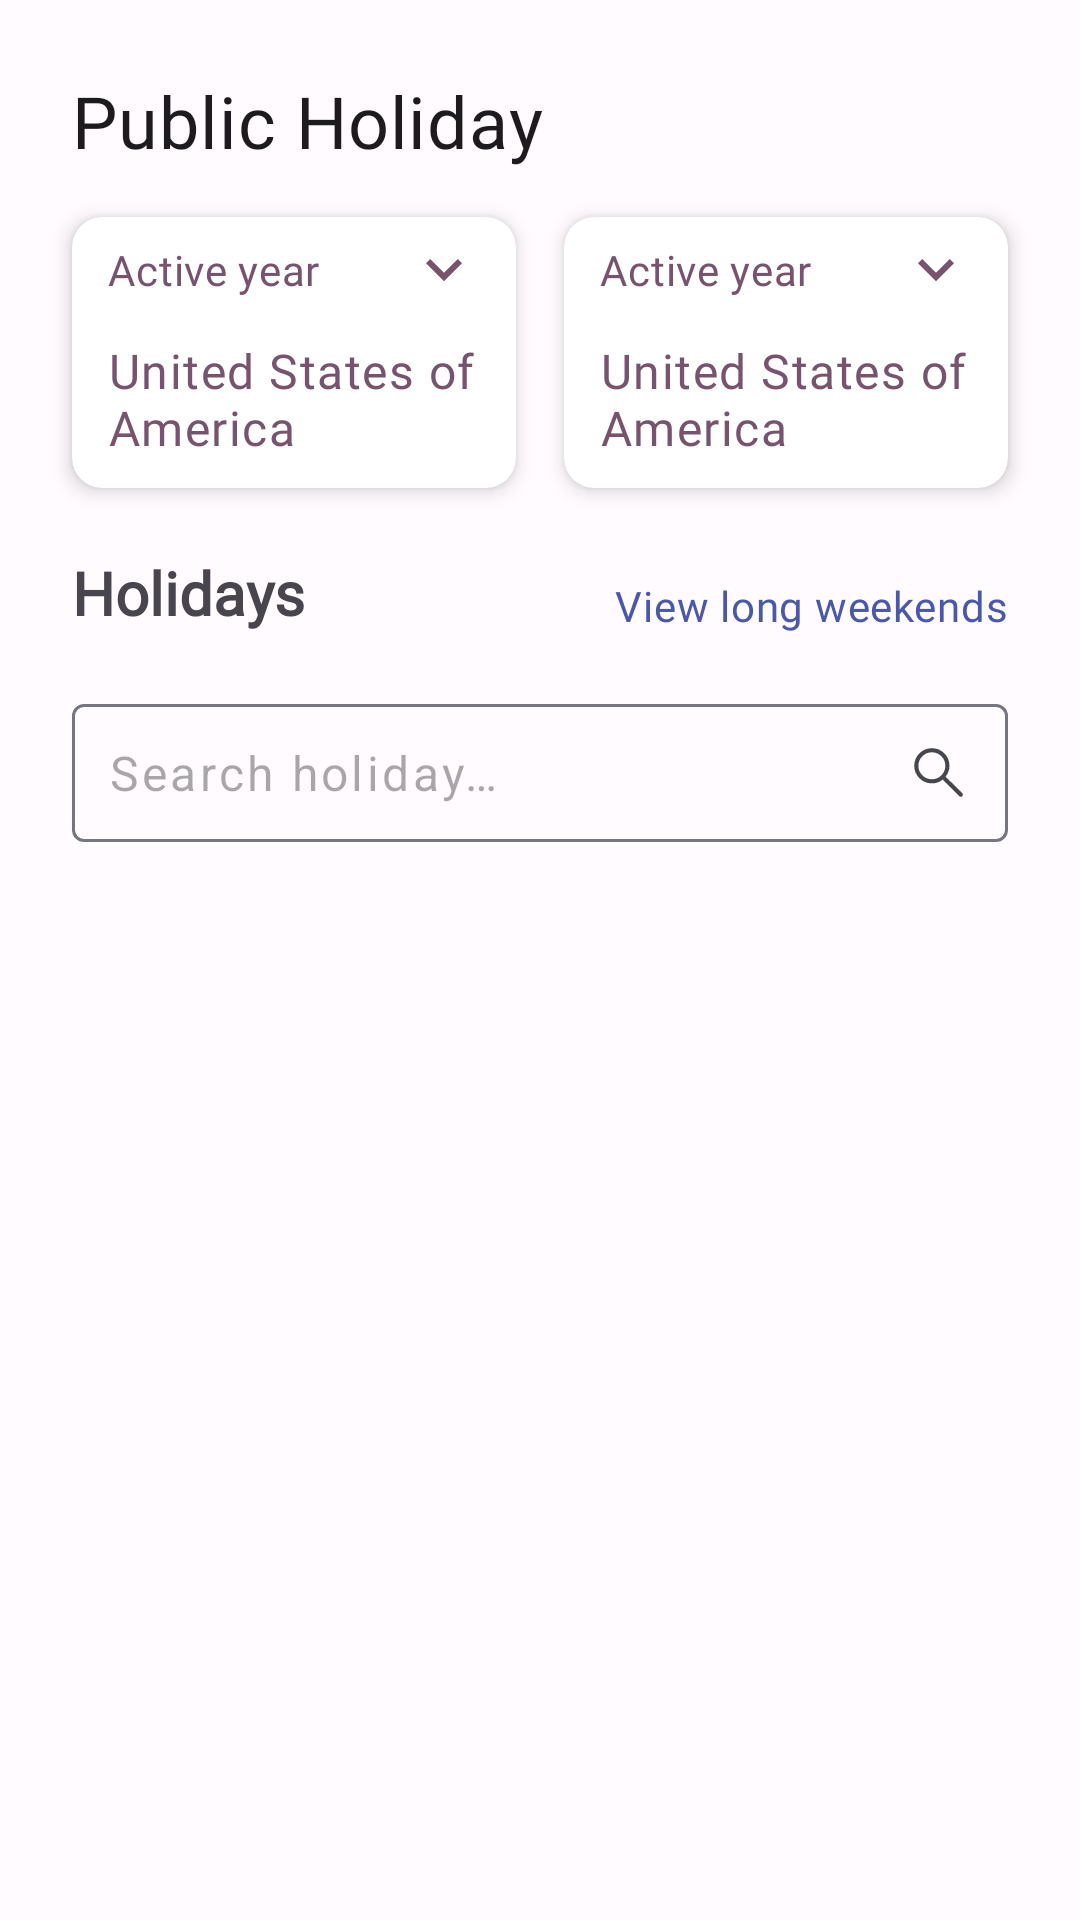

Here is an Android app screen rendered from its layout file. Give the layout XML and the strings, colors and styles it references.
<!-- AndroidManifest.xml: application theme Theme.PublicHoliday -->
<!-- res/layout/fragment_country_holiday.xml -->
<?xml version="1.0" encoding="utf-8"?>
<androidx.constraintlayout.widget.ConstraintLayout
    xmlns:android="http://schemas.android.com/apk/res/android"
    xmlns:app="http://schemas.android.com/apk/res-auto"
    xmlns:tools="http://schemas.android.com/tools"
    android:layout_width="match_parent"
    android:layout_height="match_parent">

    <TextView
        android:id="@+id/homeHeader"
        style="@style/HeadlineTextAppearance"
        android:layout_width="0dp"
        android:layout_height="wrap_content"
        android:text="@string/public_holiday"
        android:textSize="24sp"
        android:layout_gravity="center"
        android:layout_marginTop="24dp"
        app:layout_constraintTop_toTopOf="parent"
        app:layout_constraintEnd_toEndOf="@id/guidelineEnd"
        app:layout_constraintStart_toStartOf="@id/guidelineStart"/>

    <include
        android:id="@+id/selectCountry"
        layout="@layout/item_option"
        android:layout_width="0dp"
        android:layout_height="wrap_content"
        android:layout_marginEnd="8dp"
        android:layout_marginTop="16dp"
        app:layout_constraintEnd_toStartOf="@id/selectYear"
        app:layout_constraintTop_toBottomOf="@+id/homeHeader"
        app:layout_constraintStart_toStartOf="@id/guidelineStart" />

    <include
        android:id="@+id/selectYear"
        layout="@layout/item_option"
        android:layout_width="0dp"
        android:layout_height="wrap_content"
        android:layout_marginStart="8dp"
        android:layout_marginTop="16dp"
        app:layout_constraintEnd_toEndOf="@id/guidelineEnd"
        app:layout_constraintTop_toBottomOf="@+id/homeHeader"
        app:layout_constraintStart_toEndOf="@id/selectCountry" />

    <TextView
        android:id="@+id/holidaysHeader"
        style="@style/MainTextAppearance"
        android:layout_width="0dp"
        android:layout_height="wrap_content"
        android:text="@string/holidays"
        android:textSize="20sp"
        android:layout_gravity="center"
        android:layout_marginTop="24dp"
        app:layout_constraintEnd_toEndOf="@id/guidelineEnd"
        app:layout_constraintTop_toBottomOf="@id/selectCountry"
        app:layout_constraintStart_toStartOf="@id/guidelineStart"/>

    <com.google.android.material.button.MaterialButton
        android:id="@+id/longWeekendButton"
        style="@style/TextButtonAppearance"
        android:layout_width="wrap_content"
        android:layout_height="48dp"
        android:text="@string/view_long_weekends"
        android:enabled="true"
        android:layout_marginTop="16dp"
        android:layout_marginEnd="12dp"
        app:layout_constraintEnd_toEndOf="parent"
        app:layout_constraintTop_toBottomOf="@id/selectCountry" />

    <com.google.android.material.textfield.TextInputLayout
        android:id="@+id/searchCountryHolidayInput"
        android:layout_width="0dp"
        android:layout_height="wrap_content"
        android:letterSpacing="0.07"
        android:layout_marginTop="8dp"
        app:hintTextAppearance="?attr/textAppearanceCaption"
        app:hintEnabled="false"
        app:layout_constraintEnd_toEndOf="@id/guidelineEnd"
        app:layout_constraintTop_toBottomOf="@id/longWeekendButton"
        app:layout_constraintStart_toStartOf="@id/guidelineStart" >

        <com.google.android.material.textfield.TextInputEditText
            android:id="@+id/searchCountryHolidayInputValue"
            android:layout_width="match_parent"
            android:layout_height="wrap_content"
            android:inputType="textEmailAddress"
            android:letterSpacing="0.07"
            android:singleLine="true"
            android:padding="12dp"
            android:hint="@string/search_holiday"
            android:textAppearance="?attr/textAppearanceBody1"
            android:drawableEnd="@drawable/ic_search" />

    </com.google.android.material.textfield.TextInputLayout>

    <androidx.recyclerview.widget.RecyclerView
        android:id="@+id/holidaysList"
        android:layout_width="0dp"
        android:layout_height="0dp"
        app:layoutManager="androidx.recyclerview.widget.LinearLayoutManager"
        app:layout_constraintEnd_toEndOf="parent"
        app:layout_constraintStart_toStartOf="parent"
        app:layout_constraintBottom_toBottomOf="parent"
        app:layout_constraintTop_toBottomOf="@id/searchCountryHolidayInput"
        tools:itemCount="4"
        tools:listitem="@layout/item_holiday" />

    <include
        android:id="@+id/emptyState"
        layout="@layout/state_empty"
        android:layout_width="0dp"
        android:layout_height="wrap_content"
        android:layout_marginEnd="8dp"
        android:layout_marginTop="16dp"
        android:visibility="gone"
        app:layout_constraintBottom_toBottomOf="parent"
        app:layout_constraintEnd_toEndOf="@id/guidelineEnd"
        app:layout_constraintStart_toStartOf="@id/guidelineStart"
        app:layout_constraintTop_toBottomOf="@+id/searchCountryHolidayInput" />

    <com.airbnb.lottie.LottieAnimationView
        android:id="@+id/loader"
        android:layout_width="70dp"
        android:layout_height="70dp"
        android:layout_marginHorizontal="16dp"
        android:layout_marginVertical="16dp"
        android:scaleType="centerInside"
        android:padding="-100dp"
        app:lottie_colorFilter="?colorPrimary"
        app:lottie_rawRes="@raw/loader"
        app:lottie_loop="true"
        app:lottie_autoPlay="true"
        app:layout_constraintEnd_toEndOf="parent"
        app:layout_constraintStart_toStartOf="parent"
        app:layout_constraintBottom_toTopOf="@+id/loaderMessage" />

    <TextView
        android:id="@+id/loaderMessage"
        style="@style/MainTextAppearance"
        android:layout_width="0dp"
        android:layout_height="wrap_content"
        android:layout_gravity="center_vertical"
        android:paddingHorizontal="32dp"
        android:text="@string/loading_country_holidays"
        android:gravity="center_horizontal"
        android:textSize="16sp"
        app:layout_constraintBottom_toBottomOf="parent"
        app:layout_constraintEnd_toEndOf="@+id/guidelineEnd"
        app:layout_constraintStart_toStartOf="@+id/guidelineStart"
        app:layout_constraintTop_toBottomOf="@id/searchCountryHolidayInput" />

    <androidx.constraintlayout.widget.Group
        android:id="@+id/loaderGroup"
        android:layout_width="wrap_content"
        android:layout_height="wrap_content"
        android:visibility="gone"
        app:constraint_referenced_ids="loader, loaderMessage" />

    <androidx.constraintlayout.widget.Guideline
        android:id="@+id/guidelineStart"
        android:layout_width="wrap_content"
        android:layout_height="wrap_content"
        android:orientation="vertical"
        app:layout_constraintGuide_begin="24dp" />

    <androidx.constraintlayout.widget.Guideline
        android:id="@+id/guidelineEnd"
        android:layout_width="wrap_content"
        android:layout_height="wrap_content"
        android:orientation="vertical"
        app:layout_constraintGuide_end="24dp" />

</androidx.constraintlayout.widget.ConstraintLayout>
<!-- res/layout/item_option.xml (included above) -->
<?xml version="1.0" encoding="utf-8"?>
<androidx.cardview.widget.CardView
    xmlns:android="http://schemas.android.com/apk/res/android"
    xmlns:app="http://schemas.android.com/apk/res-auto"
    xmlns:tools="http://schemas.android.com/tools"
    android:layout_width="200dp"
    android:layout_height="wrap_content"
    android:clickable="true"
    android:focusable="true"
    android:foreground="?attr/selectableItemBackground"
    app:cardCornerRadius="10dp"
    app:cardElevation="4dp" >

    <androidx.constraintlayout.widget.ConstraintLayout
        android:layout_width="match_parent"
        android:layout_height="wrap_content"
        android:orientation="horizontal"
        android:paddingHorizontal="12dp"
        android:paddingVertical="6dp">

        <TextView
            android:id="@+id/optionTitle"
            style="@style/SubItemTextAppearance"
            android:layout_width="0dp"
            android:layout_height="wrap_content"
            android:includeFontPadding="false"
            android:paddingVertical="4dp"
            android:textColor="?colorTertiary"
            android:textSize="14sp"
            app:layout_constraintTop_toTopOf="parent"
            app:layout_constraintStart_toStartOf="parent"
            app:layout_constraintEnd_toStartOf="@+id/optionDropDown"
            app:layout_constraintBottom_toBottomOf="@+id/optionDropDown"
            android:text="@string/active_year" />

        <ImageView
            android:id="@+id/optionDropDown"
            android:layout_width="wrap_content"
            android:layout_height="wrap_content"
            android:layout_gravity="center_vertical"
            android:contentDescription="@string/drop_down"
            app:layout_constraintEnd_toEndOf="parent"
            app:layout_constraintTop_toTopOf="parent"
            app:layout_constraintStart_toEndOf="@+id/optionTitle"
            app:srcCompat="@drawable/ic_expand_more" />

        <TextView
            android:id="@+id/selectedOption"
            style="@style/TitleTextAppearance"
            android:layout_width="0dp"
            android:layout_height="wrap_content"
            android:layout_marginTop="8dp"
            android:includeFontPadding="false"
            android:paddingVertical="4dp"
            android:textColor="?colorTertiary"
            android:textSize="16sp"
            android:lines="2"
            app:layout_constraintEnd_toEndOf="parent"
            app:layout_constraintStart_toStartOf="parent"
            app:layout_constraintTop_toBottomOf="@+id/optionTitle"
            tools:text="United States of America" />

    </androidx.constraintlayout.widget.ConstraintLayout>

</androidx.cardview.widget.CardView>
<!-- res/layout/item_holiday.xml (included above) -->
<?xml version="1.0" encoding="utf-8"?>
<androidx.constraintlayout.widget.ConstraintLayout
    xmlns:android="http://schemas.android.com/apk/res/android"
    xmlns:app="http://schemas.android.com/apk/res-auto"
    xmlns:tools="http://schemas.android.com/tools"
    android:layout_width="match_parent"
    android:layout_height="wrap_content"
    android:paddingTop="16dp"
    android:paddingStart="24dp"
    android:paddingEnd="0dp">

    <TextView
        android:id="@+id/holidayName"
        style="@style/MainTextAppearance"
        android:layout_width="0dp"
        android:layout_height="wrap_content"
        android:includeFontPadding="false"
        android:textSize="18sp"
        app:layout_constraintEnd_toStartOf="@+id/stateBarrier"
        app:layout_constraintStart_toStartOf="parent"
        app:layout_constraintTop_toTopOf="parent"
        tools:text="Feast of Saint Agatha" />

    <TextView
        android:id="@+id/holidayLocalName"
        style="@style/MainTextAppearance"
        android:layout_width="0dp"
        android:layout_height="wrap_content"
        android:includeFontPadding="false"
        android:textSize="16sp"
        app:layout_constraintEnd_toStartOf="@+id/stateBarrier"
        app:layout_constraintStart_toStartOf="parent"
        app:layout_constraintTop_toBottomOf="@+id/holidayName"
        tools:text="Lá Fhéile Bríde" />

    <TextView
        android:id="@+id/holidayDate"
        style="@style/SubItemTextAppearance"
        android:layout_width="0dp"
        android:layout_height="wrap_content"
        android:layout_marginTop="8dp"
        android:includeFontPadding="false"
        android:textSize="14sp"
        android:layout_marginBottom="16dp"
        android:alpha="0.5"
        app:layout_constraintBottom_toBottomOf="parent"
        app:layout_constraintEnd_toStartOf="@+id/stateBarrier"
        app:layout_constraintStart_toStartOf="parent"
        app:layout_constraintTop_toBottomOf="@+id/holidayLocalName"
        tools:text="24th Feb, 2023" />

    <androidx.constraintlayout.widget.Barrier
        android:id="@+id/stateBarrier"
        android:layout_width="wrap_content"
        android:layout_height="wrap_content"
        android:layout_marginStart="6dp"
        app:barrierDirection="start"
        app:constraint_referenced_ids="globalState, fixedState" />

    <TextView
        android:id="@+id/globalState"
        style="@style/MainTextAppearance"
        android:layout_width="wrap_content"
        android:layout_height="wrap_content"
        android:layout_marginEnd="24dp"
        android:background="@drawable/chip_shape"
        android:includeFontPadding="false"
        android:paddingHorizontal="10dp"
        android:paddingVertical="5dp"
        android:text="@string/global"
        android:textColor="?colorOnTertiary"
        android:textSize="12sp"
        android:visibility="gone"
        app:layout_goneMarginBottom="16dp"
        app:layout_constraintEnd_toEndOf="parent"
        app:layout_constraintTop_toTopOf="parent"
        app:layout_constraintBottom_toTopOf="@+id/fixedState"
        app:layout_constraintTop_toBottomOf="@+id/holidayLocalName"
        app:layout_constraintVertical_chainStyle="packed"
        tools:visibility="visible" />

    <TextView
        android:id="@+id/fixedState"
        style="@style/MainTextAppearance"
        android:layout_width="wrap_content"
        android:layout_height="wrap_content"
        android:layout_marginTop="8dp"
        android:layout_marginEnd="24dp"
        android:layout_marginBottom="16dp"
        android:background="@drawable/chip_shape"
        android:includeFontPadding="false"
        android:paddingHorizontal="10dp"
        android:paddingVertical="5dp"
        android:text="@string/fixed"
        android:textColor="?colorOnTertiary"
        android:textSize="12sp"
        android:visibility="gone"
        app:layout_constraintEnd_toEndOf="parent"
        app:layout_constraintBottom_toBottomOf="parent"
        app:layout_constraintTop_toBottomOf="@+id/globalState"
        app:layout_goneMarginTop="0dp"
        tools:visibility="visible" />

    <View
        android:layout_width="0dp"
        android:layout_height="1dp"
        android:background="?colorOutline"
        android:alpha="0.4"
        app:layout_constraintEnd_toEndOf="parent"
        app:layout_constraintStart_toStartOf="parent"
        app:layout_constraintBottom_toBottomOf="parent" />

</androidx.constraintlayout.widget.ConstraintLayout>
<!-- res/layout/state_empty.xml (included above) -->
<?xml version="1.0" encoding="utf-8"?>
<androidx.constraintlayout.widget.ConstraintLayout xmlns:android="http://schemas.android.com/apk/res/android"
    xmlns:app="http://schemas.android.com/apk/res-auto"
    android:layout_width="match_parent"
    android:layout_height="wrap_content">

    <com.airbnb.lottie.LottieAnimationView
        android:id="@+id/loader"
        android:layout_width="200dp"
        android:layout_height="200dp"
        android:layout_marginHorizontal="16dp"
        android:layout_marginVertical="16dp"
        android:scaleType="centerInside"
        app:layout_constraintEnd_toEndOf="parent"
        app:layout_constraintTop_toTopOf="parent"
        app:layout_constraintStart_toStartOf="parent"
        app:layout_constraintBottom_toTopOf="@+id/emptyMessage"
        app:layout_constraintVertical_chainStyle="packed"
        app:lottie_autoPlay="true"
        app:lottie_loop="true"
        app:lottie_rawRes="@raw/empty" />

    <TextView
        android:id="@+id/emptyMessage"
        style="@style/MainTextAppearance"
        android:layout_width="0dp"
        android:layout_height="wrap_content"
        android:layout_gravity="center_vertical"
        android:gravity="center_horizontal"
        android:paddingHorizontal="32dp"
        android:layout_marginHorizontal="32dp"
        android:text="@string/no_holidays_available"
        android:textSize="18sp"
        app:layout_constraintBottom_toBottomOf="parent"
        app:layout_constraintEnd_toEndOf="parent"
        app:layout_constraintStart_toStartOf="parent"
        app:layout_constraintTop_toBottomOf="@id/loader" />

</androidx.constraintlayout.widget.ConstraintLayout>
<!-- resources referenced by this layout -->
<resources>
  <!-- drawable chip_shape (drawable) -->
  <?xml version="1.0" encoding="utf-8"?>
  <shape xmlns:android="http://schemas.android.com/apk/res/android"
      android:shape="rectangle">
  
      <corners
          android:radius="8dp" />
  
      <solid
          android:color="?colorTertiary" />
  
      
      
  
  </shape>
  <string name="active_year">Active year</string>
  <string name="drop_down">drop_down</string>
  <string name="fixed">Fixed</string>
  <string name="global">Global</string>
  <string name="holidays">Holidays</string>
  <string name="loading_country_holidays">Loading country holidays for 2023. Please wait …</string>
  <string name="no_holidays_available">No holidays available</string>
  <string name="public_holiday">Public Holiday</string>
  <string name="search_holiday">Search holiday…</string>
  <string name="view_long_weekends">View long weekends</string>
  <style name="HeadlineTextAppearance">
          <item name="android:textSize">18sp</item>
          <item name="android:textAppearance">?attr/textAppearanceHeadline6</item>
          <item name="android:fontFamily">@font/poppins_bold</item>
      </style>
  <style name="MainTextAppearance">
          <item name="android:textSize">16sp</item>
          <item name="android:textStyle">bold</item>
          <item name="android:fontFamily">@font/poppins_regular</item>
          <item name="android:includeFontPadding">false</item>
      </style>
  <style name="SubItemTextAppearance">
          <item name="android:textSize">14sp</item>
          <item name="android:textAppearance">?attr/textAppearanceBody2</item>
          <item name="android:fontFamily">@font/poppins_regular</item>
          <item name="android:includeFontPadding">false</item>
      </style>
  <style name="TextButtonAppearance" parent="Widget.Material3.Button.TextButton">
          <item name="android:textSize">14sp</item>
          <item name="android:textAppearance">?attr/textAppearanceBody2</item>
          <item name="android:fontFamily">@font/poppins_regular</item>
          <item name="android:includeFontPadding">false</item>
      </style>
  <style name="TitleTextAppearance">
          <item name="android:textSize">16sp</item>
          <item name="android:textAppearance">?attr/textAppearanceBody1</item>
          <item name="android:includeFontPadding">false</item>
          <item name="android:fontFamily">@font/poppins_semibold</item>
      </style>
  <color name="md_theme_light_primary">#4A58A9</color>
  <color name="md_theme_light_onPrimary">#FFFFFF</color>
  <color name="md_theme_light_primaryContainer">#DEE0FF</color>
  <color name="md_theme_light_onPrimaryContainer">#000F5D</color>
  <color name="md_theme_light_secondary">#5B5D72</color>
  <color name="md_theme_light_onSecondary">#FFFFFF</color>
  <color name="md_theme_light_secondaryContainer">#E0E1F9</color>
  <color name="md_theme_light_onSecondaryContainer">#181A2C</color>
  <color name="md_theme_light_tertiary">#77536D</color>
  <color name="md_theme_light_onTertiary">#FFFFFF</color>
  <color name="md_theme_light_tertiaryContainer">#FFD7F1</color>
  <color name="md_theme_light_onTertiaryContainer">#2D1227</color>
  <color name="md_theme_light_error">#BA1A1A</color>
  <color name="md_theme_light_errorContainer">#FFDAD6</color>
  <color name="md_theme_light_onError">#FFFFFF</color>
  <color name="md_theme_light_onErrorContainer">#410002</color>
  <color name="md_theme_light_background">#FFFBFF</color>
  <color name="md_theme_light_onBackground">#1B1B1F</color>
  <color name="md_theme_light_surface">#FFFBFF</color>
  <color name="md_theme_light_onSurface">#1B1B1F</color>
  <color name="md_theme_light_surfaceVariant">#E3E1EC</color>
  <color name="md_theme_light_onSurfaceVariant">#46464F</color>
  <color name="md_theme_light_outline">#767680</color>
  <color name="md_theme_light_inverseOnSurface">#F3F0F4</color>
  <color name="md_theme_light_inverseSurface">#303034</color>
  <color name="md_theme_light_inversePrimary">#BBC3FF</color>
</resources>
